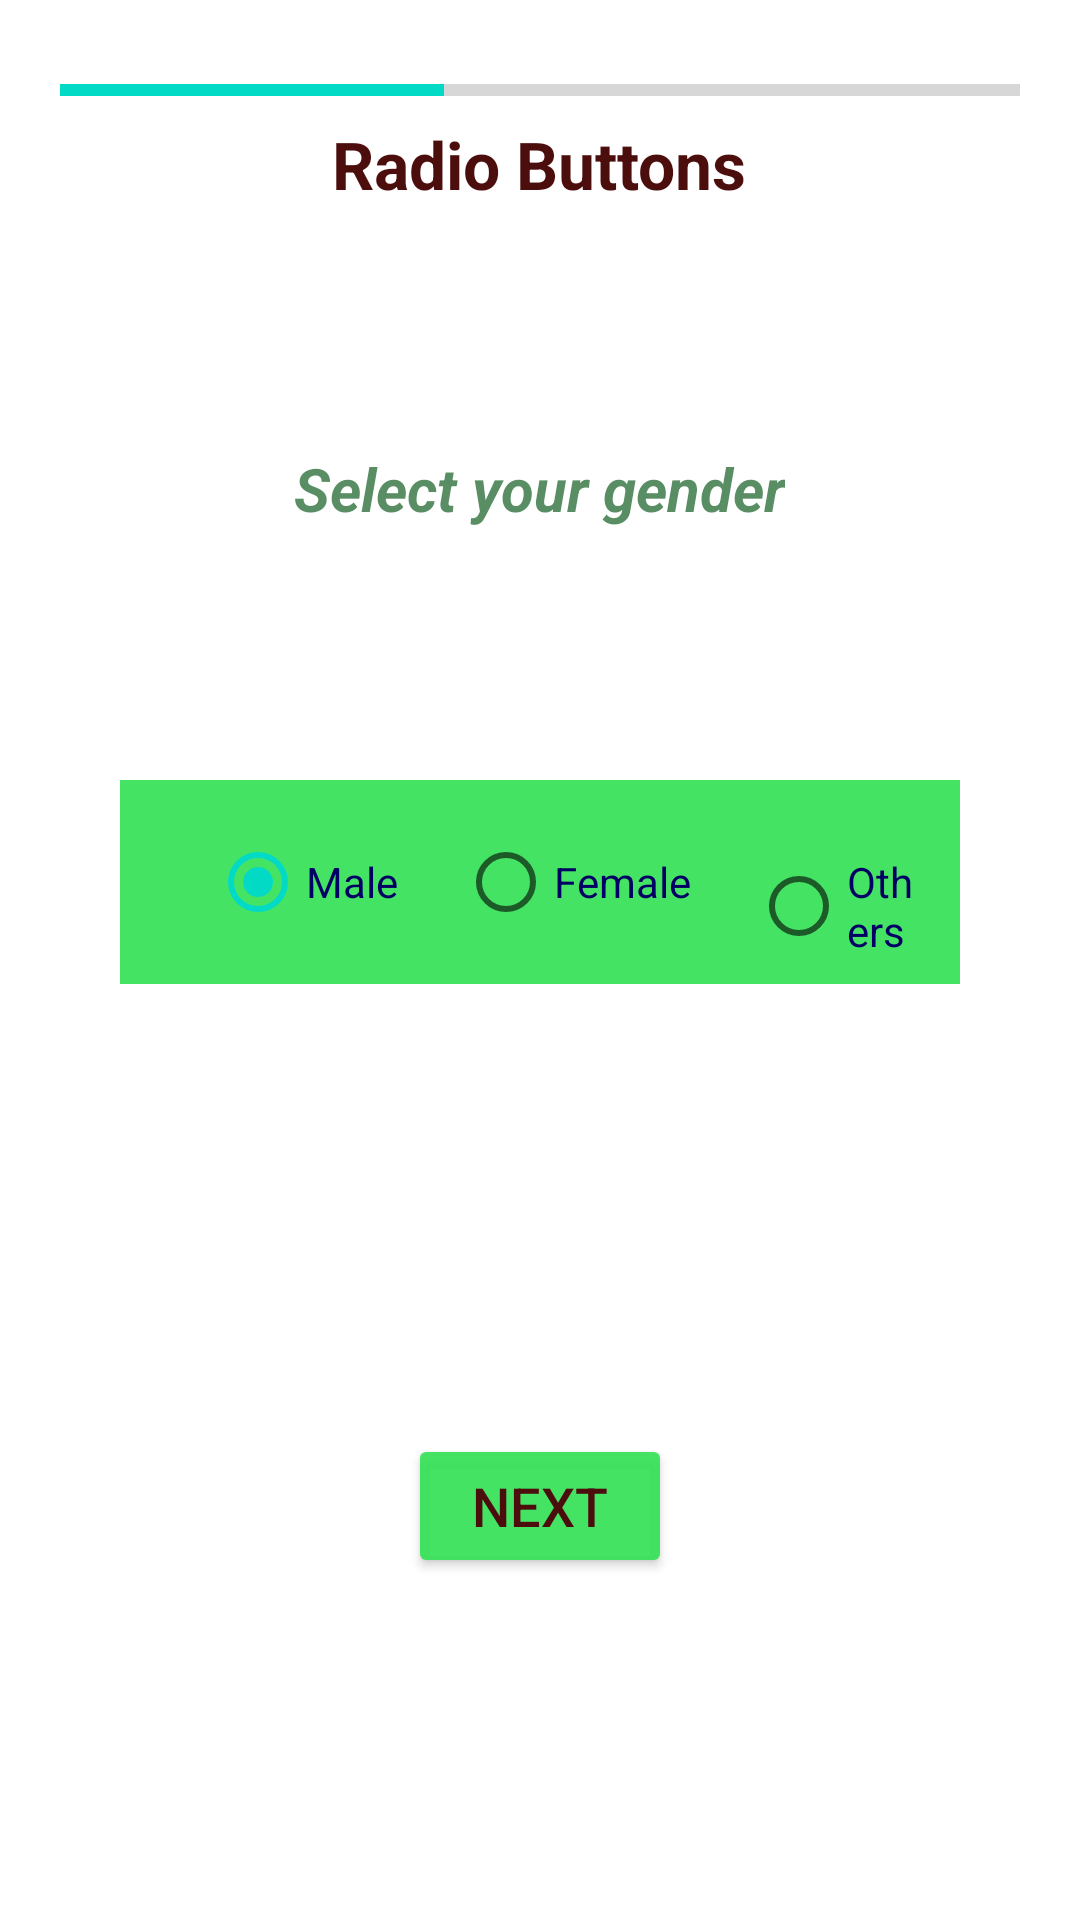

The Android layout XML behind this screen, and the referenced resources:
<!-- AndroidManifest.xml: application theme custom_style -->
<!-- res/layout/activity_radio_button.xml -->
<?xml version="1.0" encoding="utf-8"?>
<RelativeLayout xmlns:android="http://schemas.android.com/apk/res/android"
    xmlns:app="http://schemas.android.com/apk/res-auto"
    xmlns:tools="http://schemas.android.com/tools"
    android:layout_width="match_parent"
    android:layout_height="match_parent"
    android:padding="20dp"
    tools:context=".RadioBtn">

    <TextView
        android:layout_width="wrap_content"
        android:layout_height="wrap_content"
        android:text="Radio Buttons"
        android:textColor="@color/brown"
        android:textSize="22sp"
        android:layout_centerHorizontal="true"
        android:textStyle="bold"
        android:id="@id/title"
        android:layout_marginTop="20dp"
        />

    <TextView
        android:layout_width="wrap_content"
        android:layout_height="wrap_content"
        android:id="@+id/text"
        android:text="Select your gender"
        android:layout_below="@id/title"
        android:layout_marginTop="80dp"
        android:textSize="20sp"
        android:layout_centerHorizontal="true"
        android:textColor="@color/dark_green"
        android:textStyle="bold|italic"
        />

    <RadioGroup
        android:id="@+id/rgGender"
        android:layout_width="match_parent"
        android:layout_height="wrap_content"
        android:layout_centerHorizontal="true"
        android:layout_marginHorizontal="20dp"
        android:layout_marginTop="240dp"
        android:background="@color/light_green"
        android:orientation="horizontal"
        android:paddingLeft="20dp">

        <RadioButton
            android:id="@+id/rbMale"
            android:layout_width="wrap_content"
            android:layout_height="wrap_content"
            android:layout_margin="10dp"
            android:checked="true"
            android:text="Male"
            android:textColor="@color/dark_blue" />

        <RadioButton
            android:id="@+id/rbFemale"
            android:layout_width="wrap_content"
            android:layout_height="wrap_content"
            android:layout_margin="10dp"
            android:checked="false"
            android:text="Female"
            android:textColor="@color/dark_blue" />

        <RadioButton
            android:id="@+id/rbOthers"
            android:layout_width="wrap_content"
            android:layout_height="wrap_content"
            android:layout_margin="10dp"
            android:checked="false"
            android:text="Others"
            android:textColor="@color/dark_blue" />
    </RadioGroup>

    <ProgressBar
        android:layout_width="wrap_content"
        android:layout_height="wrap_content"
        android:layout_centerInParent="true"
        android:visibility="gone"
        android:id="@+id/progressCircular"/>

    <ProgressBar
        android:id="@+id/progressLinear"
        android:layout_width="match_parent"
        android:layout_height="wrap_content"
        android:layout_marginTop="2dp"
        android:layout_centerHorizontal="true"
        android:visibility="visible"
        style="@style/Widget.AppCompat.ProgressBar.Horizontal"
        android:progress="40"
        />

    <Button
        android:id="@+id/finishBtn"
        android:layout_width="wrap_content"
        android:layout_height="wrap_content"
        android:layout_below="@+id/rgGender"
        android:layout_centerInParent="true"
        android:layout_marginTop="150dp"
        android:backgroundTint="@color/light_green"
        android:text="Next"
        android:textColor="@color/brown"
        android:textSize="18sp" />

</RelativeLayout>
<!-- resources referenced by this layout -->
<resources>
  <color name="brown">#4C0D0D</color>
  <color name="dark_blue">#000064</color>
  <color name="dark_green">#B2115C20</color>
  <color name="light_green">#EE37E159</color>
  <style name="custom_style" parent="Theme.MaterialComponents.Light">
  
  
  
      </style>
</resources>
